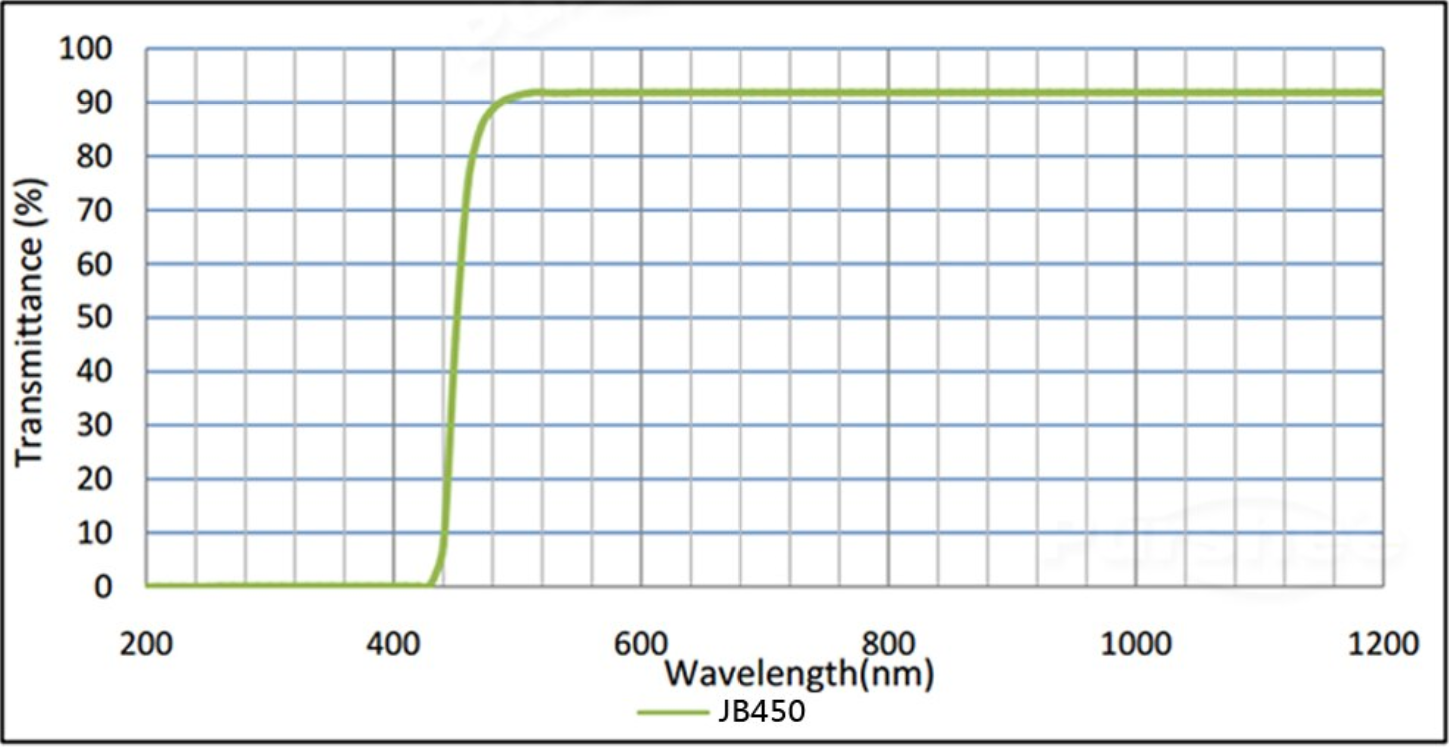

Values plotted in this chart, from the file beside it:
Line 5 x; Line 5 y
2,031633335127E2; -8,939760930689E-4
2,044160993648E2; -6,590304599920E-4
2,052243353985E2; -6,189228675933E-4
2,060325714321E2; -6,176419863989E-4
2,068408074658E2; -6,163611052046E-4
2,076490434994E2; -6,150802240102E-4
2,084572795330E2; -6,137993428158E-4
2,092655155667E2; -6,125184616215E-4
2,100737516003E2; -6,112375804271E-4
2,108819876340E2; -6,099566992327E-4
2,116902236676E2; -6,086758180384E-4
2,124984597013E2; -6,073949368440E-4
2,133066957349E2; -6,061140556496E-4
2,141149317686E2; -6,048331744553E-4
2,149231678022E2; -6,035522932609E-4
2,157314038359E2; -6,022714120665E-4
2,165396398695E2; -6,009905308722E-4
2,173478759032E2; -5,997096496778E-4
2,181561119368E2; -5,984287684834E-4
2,189643479704E2; -5,971478872891E-4
2,197725840041E2; -5,958670060947E-4
2,205808200377E2; -5,945861249003E-4
2,213890560714E2; -5,933052437059E-4
2,221972921050E2; -5,920243625116E-4
2,230055281387E2; -5,907434813172E-4
2,238137641723E2; -5,894626001228E-4
2,246220002060E2; -5,881817189285E-4
2,254302362396E2; -5,869008377341E-4
2,262384722733E2; -5,856199565397E-4
2,270467083069E2; -5,843390753454E-4
2,278549443406E2; -5,830581941510E-4
2,286631803742E2; -5,817773129566E-4
2,294714164078E2; -5,804964317623E-4
2,302796524415E2; -5,792155505679E-4
2,310878884751E2; -5,779346693735E-4
2,318961245088E2; -5,766537881792E-4
2,327043605424E2; -5,753729069848E-4
2,335125965761E2; -5,740920257904E-4
2,343208326097E2; -5,728111445961E-4
2,351290686434E2; -5,715302634017E-4
2,359373046770E2; -5,702493822073E-4
2,367455407107E2; -5,689685010130E-4
2,375537767443E2; -5,676876198186E-4
2,383620127780E2; -5,664067386242E-4
2,391702488116E2; -5,651258574299E-4
2,399784848452E2; -5,638449762355E-4
2,407867208789E2; -5,625640950411E-4
2,415949569125E2; -5,612832138468E-4
2,424031929462E2; -5,600023326524E-4
2,432114289798E2; -5,587214514580E-4
2,440196650135E2; -5,574405702637E-4
2,448279010471E2; -5,561596890693E-4
2,456361370808E2; -5,548788078749E-4
2,464443731144E2; -5,535979266805E-4
2,472526091481E2; -5,523170454862E-4
2,480608451817E2; -5,510361642918E-4
2,488690812154E2; -5,497552830974E-4
2,496773172490E2; -5,484744019031E-4
2,504855532826E2; -5,471935207087E-4
2,512937893163E2; -5,459126395143E-4
... 1,421 more rows
